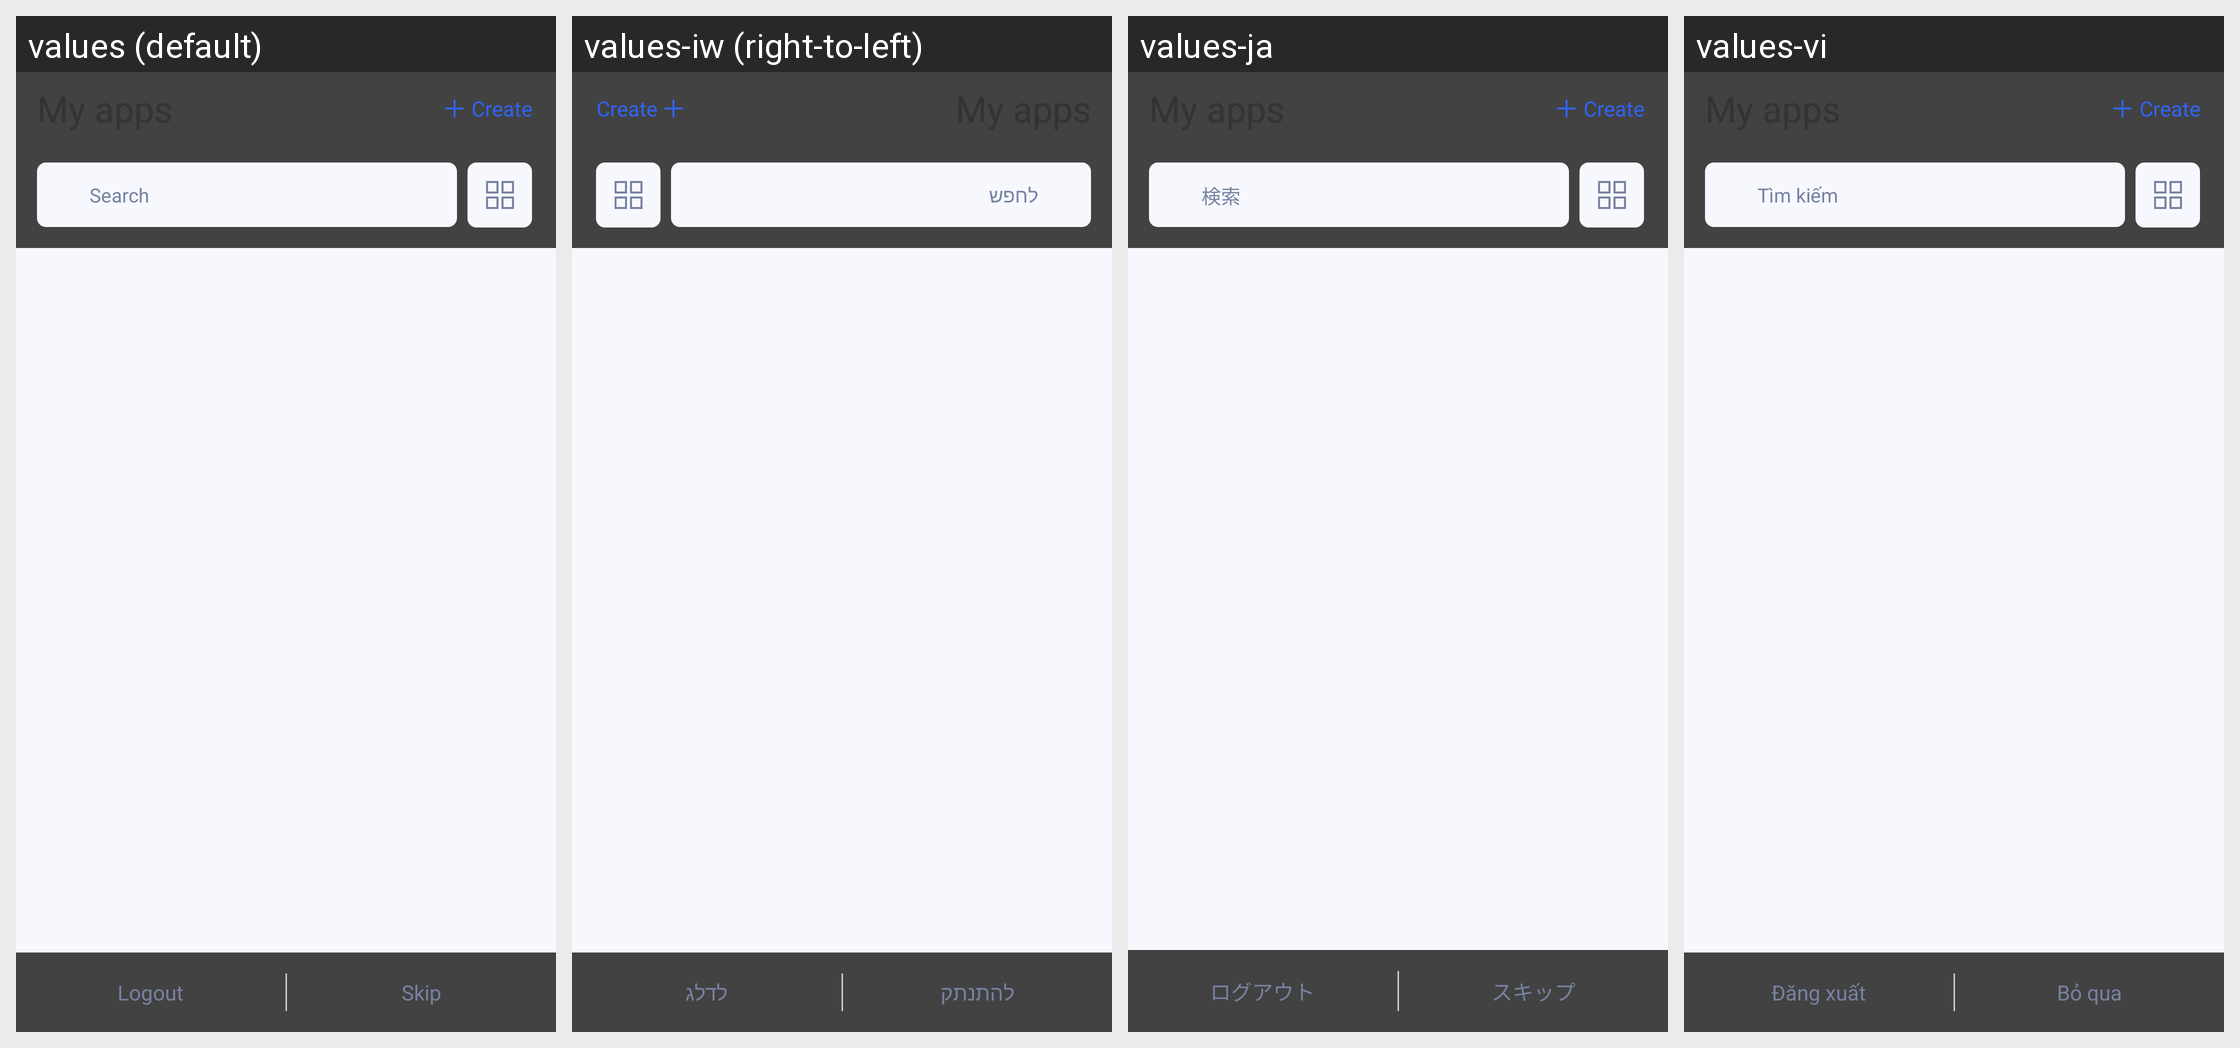

This grid shows one Android layout under several languages. Give, for every string resource on the screen, its name, the default text and each shown locale's text.
Android screen res/layout/ams_my_apps.xml rendered under 4 locales, left to right: values (default), values-iw (right-to-left), values-ja, values-vi. Device: Nexus 5 (rendered at 1080×1920; each locale shown at half size, 540×960, under a caption strip naming it); theme Theme.CustomApp.
Other locales in the repository, not shown: values-af, values-af-rZA, values-am, values-ar, values-as, values-az, values-be, values-bg, values-bn, values-bs, values-ca, values-cs, values-da, values-de, values-el, values-en-rCA, values-en-rGB, values-en-rIN, values-en-rXC, values-es, values-es-rUS, values-et, values-eu, values-fa, values-fi, values-fr, values-fr-rCA, values-gl, values-gu, values-hi, values-hr, values-hu, values-hy, values-in, values-is, values-it, values-ka, values-kk, values-km, values-kn, values-ko, values-ky, values-lo, values-lt, values-lv, values-mk, values-ml, values-mn, values-mr, values-ms, values-my, values-nb, values-ne, values-nl, values-no, values-or, values-pa, values-pl, values-pt, values-pt-rBR, values-pt-rPT, values-ro, values-ru, values-si, values-sk, values-sl, values-sq, values-sr, values-sv, values-sw, values-ta, values-te, values-th, values-tl, values-tr, values-uk, values-ur, values-uz, values-zh-rCN, values-zh-rHK, values-zh-rTW, values-zu.
Strings drawn on this screen, with the default value and each locale's value (text and hints the layout hard-codes, and strings that could not be matched under every locale, appear in the picture but are not listed):

create
  values: Create
  values-iw: Create  [not translated; the default value is used]
  values-ja: Create  [not translated; the default value is used]
  values-vi: Create  [not translated; the default value is used]

search
  values: Search
  values-iw: לחפש
  values-ja: 検索
  values-vi: Tìm kiếm

logout
  values: Logout
  values-iw: להתנתק
  values-ja: ログアウト
  values-vi: Đăng xuất

skip
  values: Skip
  values-iw: לדלג
  values-ja: スキップ
  values-vi: Bỏ qua
